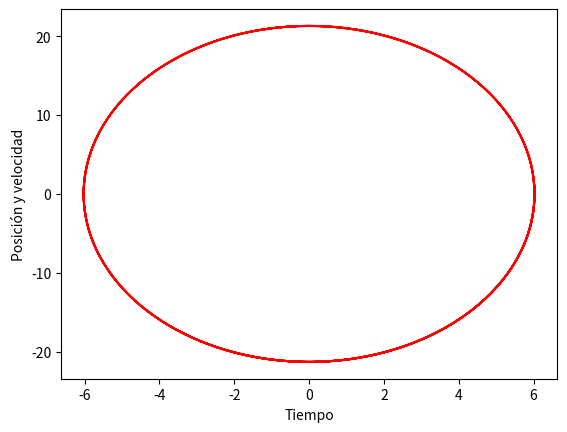

Recreate this plot in Python.
# -*- coding: utf-8 -*-
"""
Created on Wed Nov 10 18:59:19 2021

[redacted]
"""
from matplotlib.pyplot import *
from numpy import *

# Definición de constantes
N = 1000  # Número de pasos
x0 = 6.0  # Posición inicial
v0 = 2.0  # Velocidad inicial
tau = 6.0  # Tiempo en segundos de la simulación
h = tau / float(N - 1)  # Paso del tiempo
k = 2.5  # Constante elástica del resorte
m = 0.2  # Masa de la partícula

# Generamos un arreglo de Nx2 para almacenar posición y velocidad
y = zeros([N, 2])
# tomamos los valores del estado inicial
y[0, 0] = x0
y[0, 1] = v0

# Generamos tiempos igualmente espaciados
tiempo = linspace(0, tau, N)


# Definimos nuestra ecuación diferencial
def EDO(estado, tiempo):
    f0 = estado[1]
    f1 = -(k / m) * estado[0]
    return array([f0, f1])


# Método de Euler para  resolver numéricamente la EDO
def Euler(y, t, h, f):
    y_p = y + h * f(y, t)  # Calculamos el valor siguiente de y predictor
    y_c = (
        y + h * (f(y, t) + f(y_p, t + h)) / 2.0
    )  # Calculamos el valor siguiente de y corregido
    return y_c


# Ahora calculamos!
for j in range(N - 1):
    y[j + 1] = Euler(y[j], tiempo[j], h, EDO)

# Ahora graficamos
xdatos = [y[j, 0] for j in range(N)]
vdatos = [y[j, 1] for j in range(N)]

# plot(tiempo,xdatos,'-r')
# plot(tiempo,vdatos,'-b')
plot(xdatos, vdatos, "-r")
xlabel("Tiempo")
ylabel("Posición y velocidad")
show()
